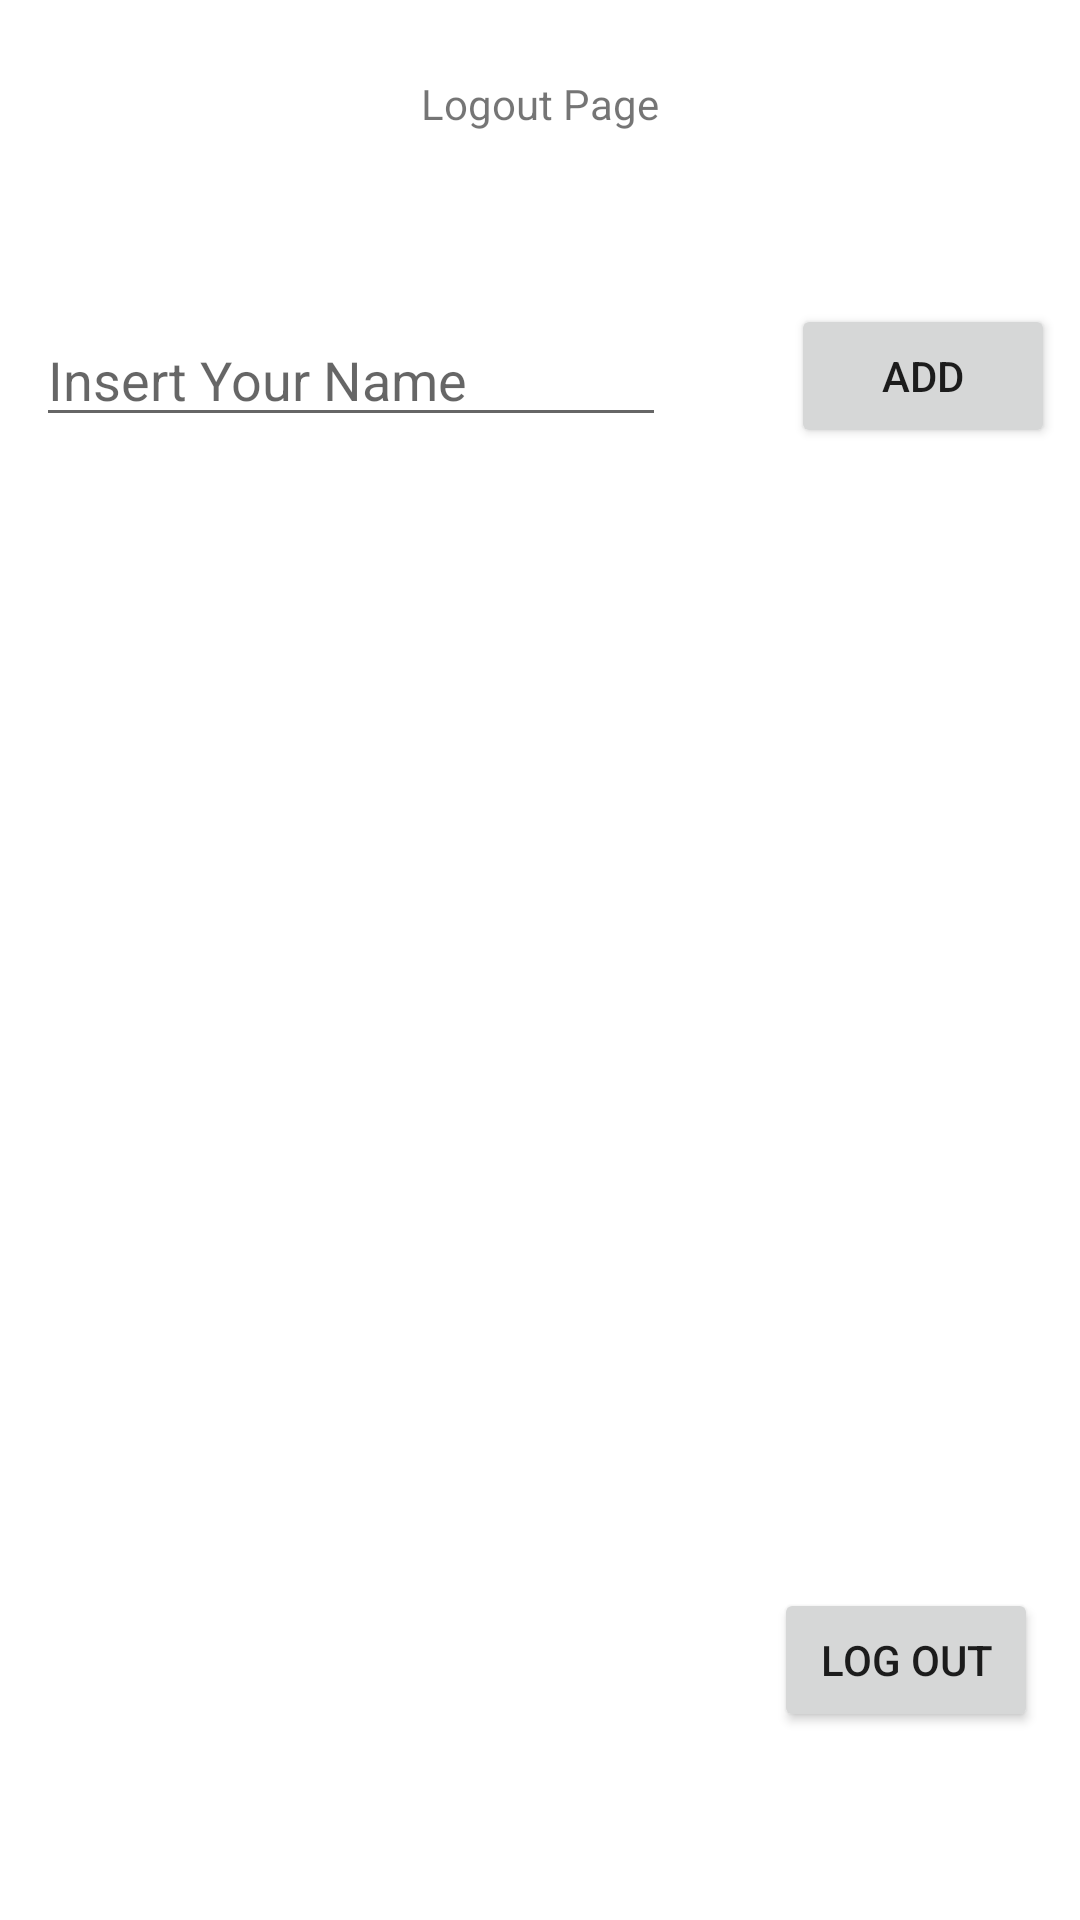

Layout XML and referenced resources for this Android screen:
<!-- AndroidManifest.xml: application theme Theme.DiamondHead -->
<!-- res/layout/activity_logout.xml -->
<?xml version="1.0" encoding="utf-8"?>
<androidx.constraintlayout.widget.ConstraintLayout xmlns:android="http://schemas.android.com/apk/res/android"
    xmlns:app="http://schemas.android.com/apk/res-auto"
    xmlns:tools="http://schemas.android.com/tools"
    android:layout_width="match_parent"
    android:layout_height="match_parent"
    tools:context=".LogoutActivity">

    <TextView
        android:id="@+id/logoutpage"
        android:layout_width="wrap_content"
        android:layout_height="wrap_content"
        android:text="Logout Page"
        app:layout_constraintBottom_toBottomOf="parent"
        app:layout_constraintEnd_toEndOf="parent"
        app:layout_constraintStart_toStartOf="parent"
        app:layout_constraintTop_toTopOf="parent"
        app:layout_constraintVertical_bias="0.04" />

    <Button
        android:id="@+id/add"
        android:layout_width="wrap_content"
        android:layout_height="wrap_content"
        android:text="ADD"
        app:layout_constraintBottom_toBottomOf="parent"
        app:layout_constraintEnd_toEndOf="parent"
        app:layout_constraintHorizontal_bias="0.835"
        app:layout_constraintStart_toEndOf="@+id/yourName"
        app:layout_constraintTop_toTopOf="parent"
        app:layout_constraintVertical_bias="0.171" />

    <EditText
        android:id="@+id/yourName"
        android:layout_width="wrap_content"
        android:layout_height="wrap_content"
        android:ems="10"
        android:hint="Insert Your Name"
        android:inputType="textPersonName"
        app:layout_constraintBottom_toBottomOf="parent"
        app:layout_constraintEnd_toEndOf="parent"
        app:layout_constraintHorizontal_bias="0.079"
        app:layout_constraintStart_toStartOf="parent"
        app:layout_constraintTop_toTopOf="parent"
        app:layout_constraintVertical_bias="0.174" />

    <Button
        android:id="@+id/logout"
        android:layout_width="wrap_content"
        android:layout_height="wrap_content"
        android:text="Log Out"
        app:layout_constraintBottom_toBottomOf="parent"
        app:layout_constraintEnd_toEndOf="parent"
        app:layout_constraintHorizontal_bias="0.948"
        app:layout_constraintStart_toStartOf="parent"
        app:layout_constraintTop_toTopOf="parent"
        app:layout_constraintVertical_bias="0.894" />

    <ListView
        android:id="@+id/listview"
        android:layout_width="match_parent"
        android:layout_height="450dp"
        android:layout_marginBottom="4dp"
        app:layout_constraintBottom_toTopOf="@+id/logout"
        app:layout_constraintTop_toBottomOf="@+id/yourName"
        tools:layout_editor_absoluteX="0dp" />

</androidx.constraintlayout.widget.ConstraintLayout>
<!-- resources referenced by this layout -->
<resources>
  <style name="Theme.DiamondHead" parent="Theme.MaterialComponents.DayNight.DarkActionBar">
          
          <item name="colorPrimary">@color/purple_500</item>
          <item name="colorPrimaryVariant">@color/purple_700</item>
          <item name="colorOnPrimary">@color/white</item>
          
          <item name="colorSecondary">@color/teal_200</item>
          <item name="colorSecondaryVariant">@color/teal_700</item>
          <item name="colorOnSecondary">@color/black</item>
          
          <item name="android:statusBarColor" tools:targetApi="l">?attr/colorPrimaryVariant</item>
          
      </style>
  <!-- not gathered from this repository: default colours our renderer supplied (Android Studio template values) -->
  <color name="purple_500">#FF6200EE</color>
  <color name="purple_700">#FF3700B3</color>
  <color name="teal_200">#FF03DAC5</color>
  <color name="teal_700">#FF018786</color>
  <color name="black">#FF000000</color>
  <color name="white">#FFFFFFFF</color>
</resources>
